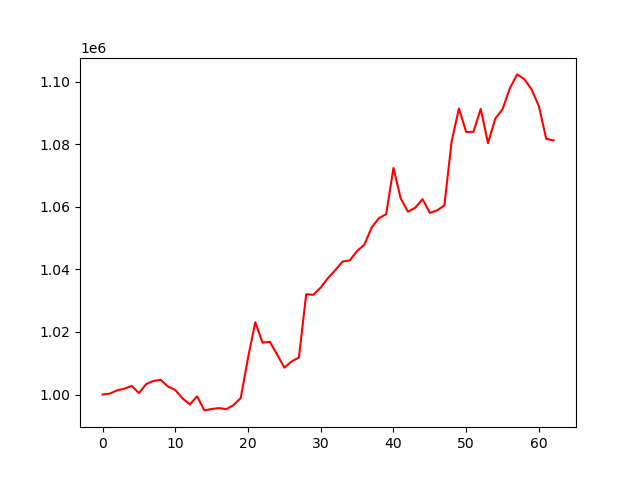

Data behind this chart, as committed beside it:
account_value, date, daily_return
1000000, 2023-10-05, 
1000290, 2023-10-06, 0.0002895
1001335, 2023-10-09, 0.001045
1001847, 2023-10-10, 0.000512
1002752, 2023-10-11, 0.0009028
1000455, 2023-10-12, -0.00229
1003338, 2023-10-13, 0.002881
1004336, 2023-10-16, 0.0009949
1004684, 2023-10-17, 0.0003465
1002544, 2023-10-18, -0.00213
1001422, 2023-10-19, -0.001119
998764, 2023-10-20, -0.002655
996816, 2023-10-23, -0.00195
999417, 2023-10-24, 0.002609
994913, 2023-10-25, -0.004506
995357, 2023-10-26, 0.0004461
995642, 2023-10-27, 0.0002861
995302, 2023-10-30, -0.0003417
996583, 2023-10-31, 0.001287
998887, 2023-11-01, 0.002313
1011671, 2023-11-02, 0.0128
1023137, 2023-11-03, 0.01133
1016581, 2023-11-06, -0.006408
1016864, 2023-11-07, 0.0002788
1012798, 2023-11-08, -0.003999
1008577, 2023-11-09, -0.004167
1010594, 2023-11-10, 0.002
1011818, 2023-11-13, 0.001211
1032089, 2023-11-14, 0.02003
1031890, 2023-11-15, -0.0001923
1034220, 2023-11-16, 0.002258
1037274, 2023-11-17, 0.002953
1039762, 2023-11-20, 0.002398
1042537, 2023-11-21, 0.002669
1042899, 2023-11-22, 0.0003475
1045920, 2023-11-24, 0.002896
1047945, 2023-11-27, 0.001936
1053417, 2023-11-28, 0.005222
1056395, 2023-11-29, 0.002826
1057693, 2023-11-30, 0.001229
1072462, 2023-12-01, 0.01396
1062715, 2023-12-04, -0.009088
1058478, 2023-12-05, -0.003987
1059765, 2023-12-06, 0.001217
1062485, 2023-12-07, 0.002566
1058097, 2023-12-08, -0.00413
1058904, 2023-12-11, 0.0007625
1060480, 2023-12-12, 0.001489
1080928, 2023-12-13, 0.01928
1091502, 2023-12-14, 0.009783
1084011, 2023-12-15, -0.006863
1084042, 2023-12-18, 2.9307830629043963e-05
1091366, 2023-12-19, 0.006756
1080405, 2023-12-20, -0.01004
1088238, 2023-12-21, 0.007251
1091259, 2023-12-22, 0.002776
1097923, 2023-12-26, 0.006106
1102409, 2023-12-27, 0.004086
1100881, 2023-12-28, -0.001386
1097560, 2023-12-29, -0.003016
... 3 more rows
